The GitHub repository yagit21/mtg_scanner_application contains a labelled image folder "classifier_dataset" with 60 categories: Abandoned Outpost, Alluring Siren, Angelic Accord, archangel s light, Artifact Mutation, Augury Owl, Blood Artist, Boros Charm, Canal Monitor, Crippling Chill, Crosswinds, Cryptolith Fragment, Cyclops of One-Eyed Pass, Deception, Descendant of Soramaro, Dread Presence, Drunau Corpse Trawler, Duergar Hedge-Mage, Embodiment of Fury, Extinguish, Foul-Tongue Shriek, Frenemy of the Guildpact, Ghoulsteed, Gladecover Scout, Glimmer of Genius, Guiltfeeder, Harness the Storm, Hatchery Spider, I m rubber you re glue, imp s mischief, Impulsive Maneuvers, Karmic Justice, Kruin Striker, Lava Tubes, Lord of the Pit, Maelstrom Pulse, Mass Hysteria, Mazirek Kraul Death Priest, Merrow Harbinger, Mirri the Cursed Avatar, Mouth, Primal Druid, Puppeteer Clique, Ray of Erasure, Reach of Shadows, Rib Cage Spider, Riptide Mangler, rofellos s gift, Savvy Hunter, Shivan Raptor, Smelt, Spectral Reserves, Thriving Rats, Torch Fiend, Trap Essence, Ulvenwald Abomination, Vexing Scuttler, Vivid Creek, Warthog, Zhalfirin Decoy. Examples follow, each with its label.

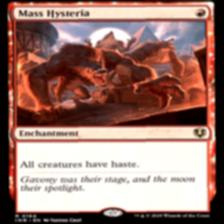
Label: Mass Hysteria

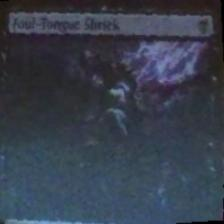
Label: Foul-Tongue Shriek

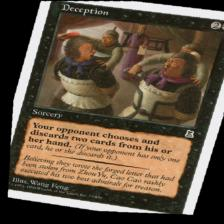
Label: Deception

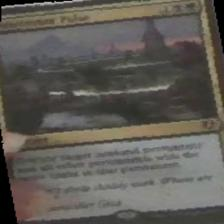
Label: Maelstrom Pulse

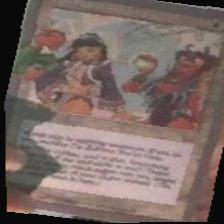
Label: I m rubber you re glue

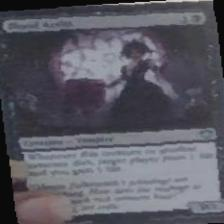
Label: Blood Artist
